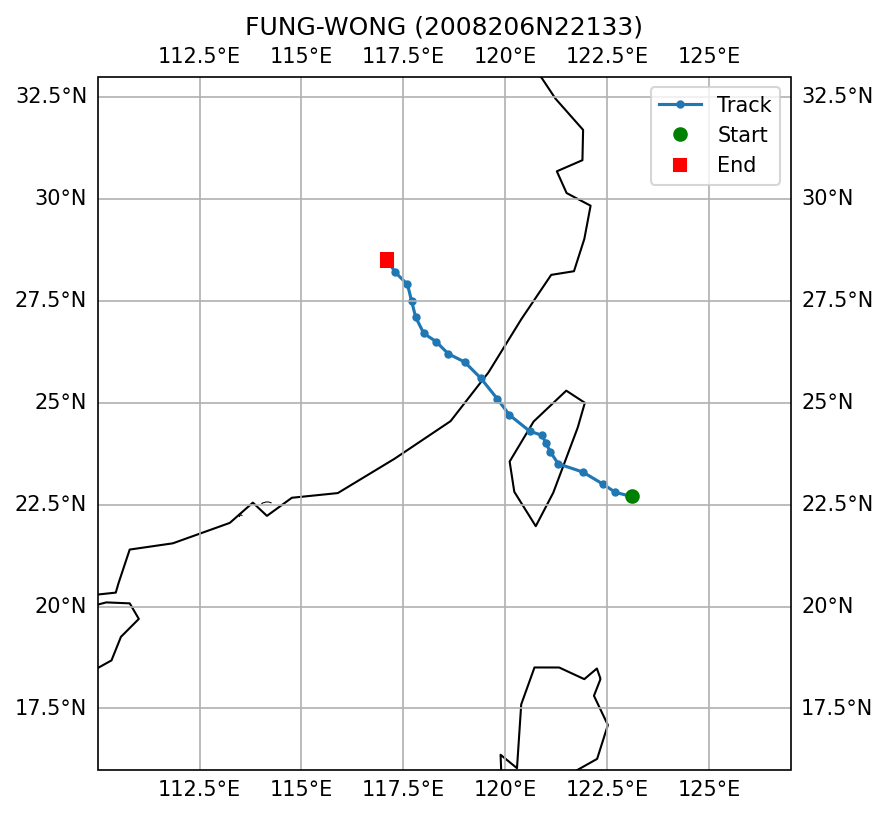

Values plotted in this chart, from the file beside it:
SID, NAME, ISO_TIME, LAT, LON, DIST2LAND, USA_WIND, USA_PRES, USA_R34_NE, USA_R34_SE, USA_R34_SW, USA_R34_NW, USA_RMW, CMA_CAT
2008206N22133, FUNG-WONG, 2008-07-27 12:00:00, 22.7, 123.1, 179, 90.0, 956.0, 170, 155, 150, 170, , 4
2008206N22133, FUNG-WONG, 2008-07-27 15:00:00, 22.8, 122.7, 137, 93.0, 954.0, 173, 158, 155, 170, , 4
2008206N22133, FUNG-WONG, 2008-07-27 18:00:00, 23.0, 122.4, 102, 95.0, 952.0, 175, 160, 160, 170, 15.0, 5
2008206N22133, FUNG-WONG, 2008-07-27 21:00:00, 23.3, 121.9, 51, 90.0, 956.0, 168, 153, 155, 165, 18.0, 5
2008206N22133, FUNG-WONG, 2008-07-28 00:00:00, 23.5, 121.3, 0, 85.0, 959.0, 160, 145, 150, 160, 20.0, 4
2008206N22133, FUNG-WONG, 2008-07-28 02:00:00, 23.8, 121.1, 0, 85.0, 959.0, 160, 145, 150, 160, 25.0, 4
2008206N22133, FUNG-WONG, 2008-07-28 03:00:00, 24.0, 121.0, 0, 85.0, 959.0, 160, 145, 150, 160, 28.0, 4
2008206N22133, FUNG-WONG, 2008-07-28 04:00:00, 24.2, 120.9, 0, 85.0, 959.0, 160, 145, 150, 160, 30.0, 4
2008206N22133, FUNG-WONG, 2008-07-28 06:00:00, 24.3, 120.6, 0, 70.0, 970.0, 170, 145, 150, 160, 35.0, 4
2008206N22133, FUNG-WONG, 2008-07-28 09:00:00, 24.7, 120.1, 60, 65.0, 974.0, 160, 143, 143, 150, 38.0, 4
2008206N22133, FUNG-WONG, 2008-07-28 12:00:00, 25.1, 119.8, 30, 60.0, 978.0, 150, 140, 135, 140, 40.0, 4
2008206N22133, FUNG-WONG, 2008-07-28 15:00:00, 25.6, 119.4, 0, 60.0, 978.0, 150, 140, 135, 140, 40.0, 4
2008206N22133, FUNG-WONG, 2008-07-28 18:00:00, 26.0, 119.0, 0, 45.0, 989.0, 150, 140, 135, 140, 40.0, 3
2008206N22133, FUNG-WONG, 2008-07-28 21:00:00, 26.2, 118.6, 0, 40.0, 993.0, 150, 140, 135, 140, , 3
2008206N22133, FUNG-WONG, 2008-07-29 00:00:00, 26.5, 118.3, 0, 35.0, 996.0, 150, 140, 135, 140, , 2
2008206N22133, FUNG-WONG, 2008-07-29 03:00:00, 26.7, 118.0, 0, 30.0, 1000, , , , , , 2
2008206N22133, FUNG-WONG, 2008-07-29 06:00:00, 27.1, 117.8, 0, 25.0, 1004, , , , , , 2
2008206N22133, FUNG-WONG, 2008-07-29 09:00:00, 27.5, 117.7, 0, 25.0, 1004, , , , , , 2
2008206N22133, FUNG-WONG, 2008-07-29 12:00:00, 27.9, 117.6, 0, 25.0, 1004, , , , , , 2
2008206N22133, FUNG-WONG, 2008-07-29 15:00:00, 28.2, 117.3, 0, 23.0, 1006, , , , , , 2
2008206N22133, FUNG-WONG, 2008-07-29 18:00:00, 28.5, 117.1, 0, 20.0, 1007, , , , , , 2
